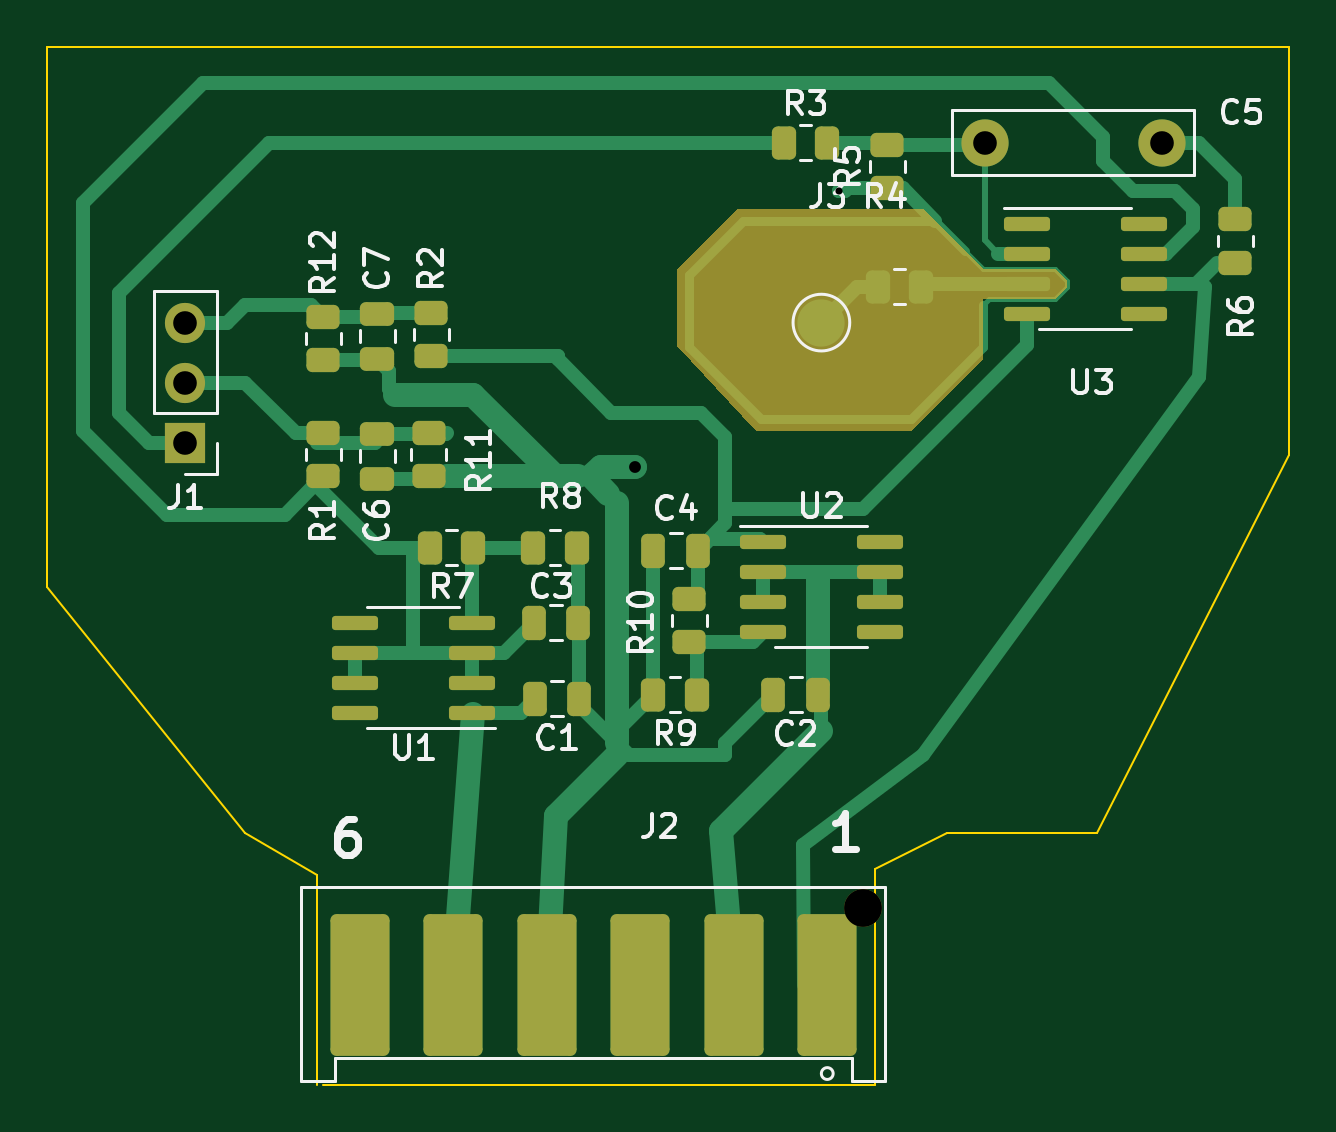
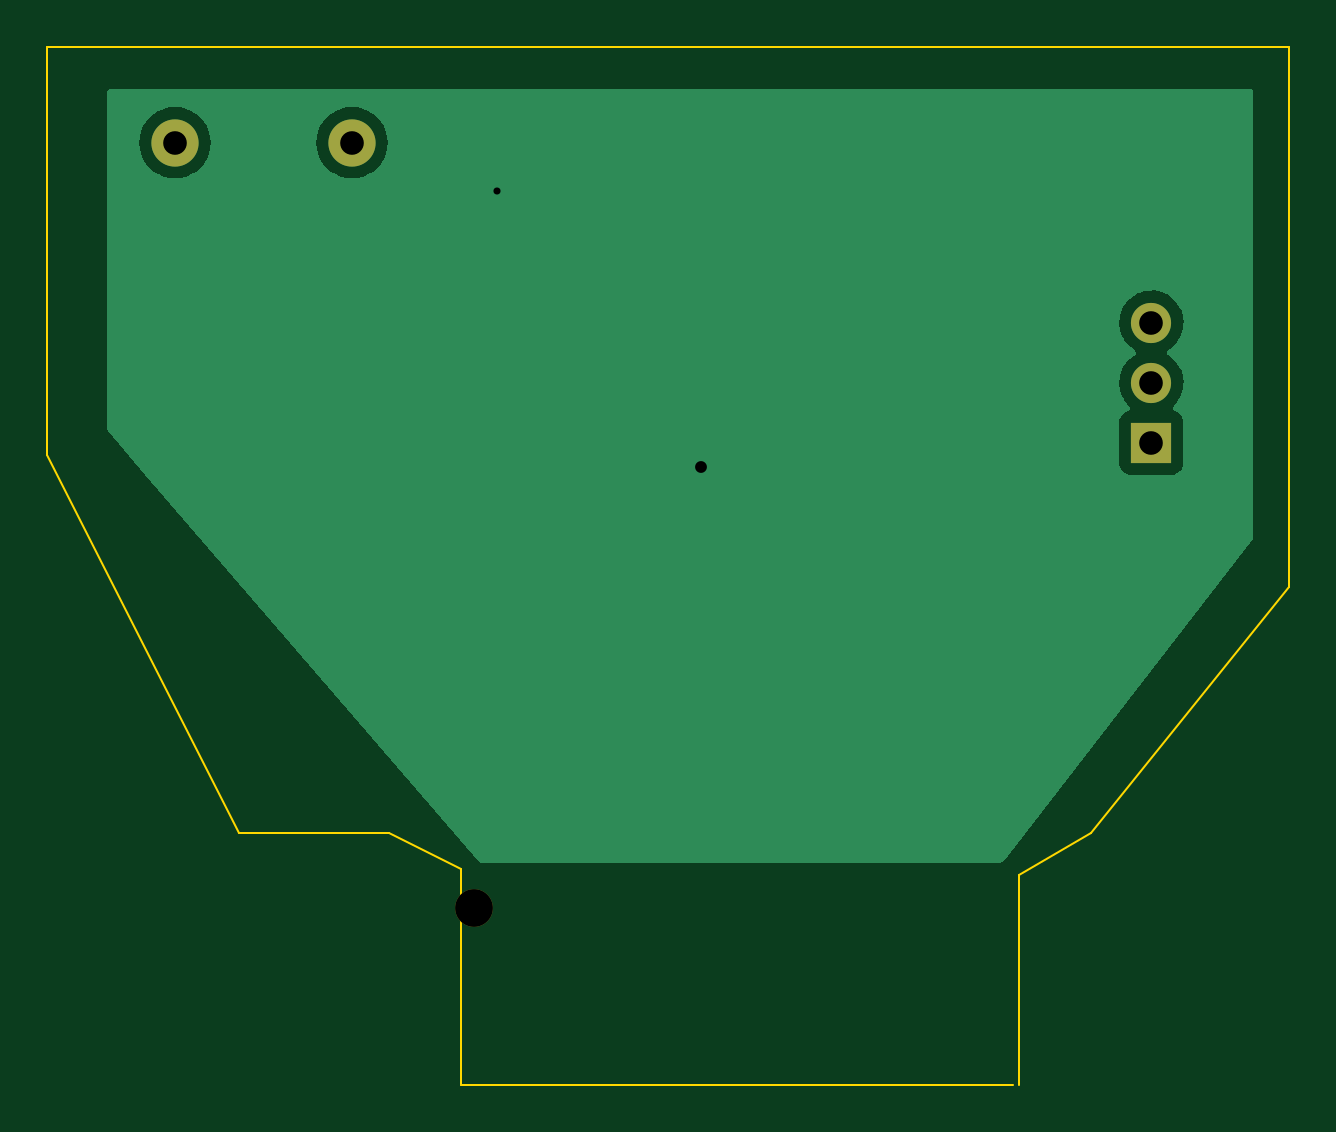
Circuit board: 9 layer files. Board 52.6 x 43.9 mm.
- bottom_copper: 616_buffer-B_Cu.gbr (11245 bytes)
- bottom_mask: 616_buffer-B_Mask.gbr (820 bytes)
- bottom_silk: 616_buffer-B_Silkscreen.gbr (475 bytes)
- outline: 616_buffer-Edge_Cuts.gbr (1101 bytes)
- top_copper: 616_buffer-F_Cu.gbr (17342 bytes)
- top_mask: 616_buffer-F_Mask.gbr (5903 bytes)
- top_silk: 616_buffer-F_Silkscreen.gbr (23336 bytes)
- drill: 616_buffer-NPTH.drl (371 bytes)
- drill: 616_buffer-PTH.drl (553 bytes)

=== bottom_copper: 616_buffer-B_Cu.gbr (11245 bytes, source omitted) ===
=== bottom_mask: 616_buffer-B_Mask.gbr ===
%TF.GenerationSoftware,KiCad,Pcbnew,(6.0.10)*%
%TF.CreationDate,2023-04-30T22:13:57+02:00*%
%TF.ProjectId,616_buffer,3631365f-6275-4666-9665-722e6b696361,rev?*%
%TF.SameCoordinates,Original*%
%TF.FileFunction,Soldermask,Bot*%
%TF.FilePolarity,Negative*%
%FSLAX46Y46*%
G04 Gerber Fmt 4.6, Leading zero omitted, Abs format (unit mm)*
G04 Created by KiCad (PCBNEW (6.0.10)) date 2023-04-30 22:13:57*
%MOMM*%
%LPD*%
G01*
G04 APERTURE LIST*
%ADD10C,1.600000*%
%ADD11R,1.700000X1.700000*%
%ADD12O,1.700000X1.700000*%
%ADD13C,2.000000*%
G04 APERTURE END LIST*
D10*
%TO.C,J2*%
X143480000Y-141630000D03*
%TD*%
D11*
%TO.C,J1*%
X114808000Y-121920000D03*
D12*
X114808000Y-119380000D03*
X114808000Y-116840000D03*
%TD*%
D13*
%TO.C,C5*%
X156150000Y-109220000D03*
X148650000Y-109220000D03*
%TD*%
M02*

=== bottom_silk: 616_buffer-B_Silkscreen.gbr ===
%TF.GenerationSoftware,KiCad,Pcbnew,(6.0.10)*%
%TF.CreationDate,2023-04-30T22:13:56+02:00*%
%TF.ProjectId,616_buffer,3631365f-6275-4666-9665-722e6b696361,rev?*%
%TF.SameCoordinates,Original*%
%TF.FileFunction,Legend,Bot*%
%TF.FilePolarity,Positive*%
%FSLAX46Y46*%
G04 Gerber Fmt 4.6, Leading zero omitted, Abs format (unit mm)*
G04 Created by KiCad (PCBNEW (6.0.10)) date 2023-04-30 22:13:56*
%MOMM*%
%LPD*%
G01*
G04 APERTURE LIST*
G04 APERTURE END LIST*
M02*

=== outline: 616_buffer-Edge_Cuts.gbr ===
%TF.GenerationSoftware,KiCad,Pcbnew,(6.0.10)*%
%TF.CreationDate,2023-04-30T22:13:57+02:00*%
%TF.ProjectId,616_buffer,3631365f-6275-4666-9665-722e6b696361,rev?*%
%TF.SameCoordinates,Original*%
%TF.FileFunction,Profile,NP*%
%FSLAX46Y46*%
G04 Gerber Fmt 4.6, Leading zero omitted, Abs format (unit mm)*
G04 Created by KiCad (PCBNEW (6.0.10)) date 2023-04-30 22:13:57*
%MOMM*%
%LPD*%
G01*
G04 APERTURE LIST*
%TA.AperFunction,Profile*%
%ADD10C,0.100000*%
%TD*%
G04 APERTURE END LIST*
D10*
X144018000Y-139954000D02*
X147066000Y-138430000D01*
X108966000Y-128016000D02*
X117348000Y-138430000D01*
X147066000Y-138430000D02*
X153416000Y-138430000D01*
X144018000Y-149098000D02*
X144018000Y-139954000D01*
X153416000Y-138430000D02*
X161544000Y-122428000D01*
X117348000Y-138430000D02*
X120396000Y-140208000D01*
X161544000Y-105156000D02*
X108966000Y-105156000D01*
X161544000Y-122428000D02*
X161544000Y-105156000D01*
X120650000Y-149098000D02*
X144018000Y-149098000D01*
X108966000Y-105156000D02*
X108966000Y-128016000D01*
X120396000Y-140208000D02*
X120396000Y-149098000D01*
M02*

=== top_copper: 616_buffer-F_Cu.gbr (17342 bytes, source omitted) ===
=== top_mask: 616_buffer-F_Mask.gbr ===
%TF.GenerationSoftware,KiCad,Pcbnew,(6.0.10)*%
%TF.CreationDate,2023-04-30T22:13:56+02:00*%
%TF.ProjectId,616_buffer,3631365f-6275-4666-9665-722e6b696361,rev?*%
%TF.SameCoordinates,Original*%
%TF.FileFunction,Soldermask,Top*%
%TF.FilePolarity,Negative*%
%FSLAX46Y46*%
G04 Gerber Fmt 4.6, Leading zero omitted, Abs format (unit mm)*
G04 Created by KiCad (PCBNEW (6.0.10)) date 2023-04-30 22:13:56*
%MOMM*%
%LPD*%
G01*
G04 APERTURE LIST*
G04 Aperture macros list*
%AMRoundRect*
0 Rectangle with rounded corners*
0 $1 Rounding radius*
0 $2 $3 $4 $5 $6 $7 $8 $9 X,Y pos of 4 corners*
0 Add a 4 corners polygon primitive as box body*
4,1,4,$2,$3,$4,$5,$6,$7,$8,$9,$2,$3,0*
0 Add four circle primitives for the rounded corners*
1,1,$1+$1,$2,$3*
1,1,$1+$1,$4,$5*
1,1,$1+$1,$6,$7*
1,1,$1+$1,$8,$9*
0 Add four rect primitives between the rounded corners*
20,1,$1+$1,$2,$3,$4,$5,0*
20,1,$1+$1,$4,$5,$6,$7,0*
20,1,$1+$1,$6,$7,$8,$9,0*
20,1,$1+$1,$8,$9,$2,$3,0*%
G04 Aperture macros list end*
%ADD10RoundRect,0.250000X0.450000X-0.262500X0.450000X0.262500X-0.450000X0.262500X-0.450000X-0.262500X0*%
%ADD11RoundRect,0.250000X-0.262500X-0.450000X0.262500X-0.450000X0.262500X0.450000X-0.262500X0.450000X0*%
%ADD12RoundRect,0.250000X0.250000X0.475000X-0.250000X0.475000X-0.250000X-0.475000X0.250000X-0.475000X0*%
%ADD13RoundRect,0.250000X-0.450000X0.262500X-0.450000X-0.262500X0.450000X-0.262500X0.450000X0.262500X0*%
%ADD14RoundRect,0.250000X-0.475000X0.250000X-0.475000X-0.250000X0.475000X-0.250000X0.475000X0.250000X0*%
%ADD15RoundRect,0.150000X-0.825000X-0.150000X0.825000X-0.150000X0.825000X0.150000X-0.825000X0.150000X0*%
%ADD16RoundRect,0.250000X0.475000X-0.250000X0.475000X0.250000X-0.475000X0.250000X-0.475000X-0.250000X0*%
%ADD17RoundRect,0.250000X0.262500X0.450000X-0.262500X0.450000X-0.262500X-0.450000X0.262500X-0.450000X0*%
%ADD18C,2.000000*%
%ADD19C,1.600000*%
%ADD20RoundRect,0.254065X0.995935X2.745935X-0.995935X2.745935X-0.995935X-2.745935X0.995935X-2.745935X0*%
%ADD21R,1.700000X1.700000*%
%ADD22O,1.700000X1.700000*%
%ADD23RoundRect,0.150000X0.825000X0.150000X-0.825000X0.150000X-0.825000X-0.150000X0.825000X-0.150000X0*%
G04 APERTURE END LIST*
D10*
%TO.C,R5*%
X144526000Y-111148500D03*
X144526000Y-109323500D03*
%TD*%
D11*
%TO.C,R3*%
X140161000Y-109220000D03*
X141986000Y-109220000D03*
%TD*%
D12*
%TO.C,C2*%
X141600000Y-132588000D03*
X139700000Y-132588000D03*
%TD*%
D13*
%TO.C,R1*%
X120650000Y-121515500D03*
X120650000Y-123340500D03*
%TD*%
D14*
%TO.C,C7*%
X122936000Y-116464000D03*
X122936000Y-118364000D03*
%TD*%
D10*
%TO.C,R6*%
X159258000Y-114300000D03*
X159258000Y-112475000D03*
%TD*%
D13*
%TO.C,R12*%
X120650000Y-116586000D03*
X120650000Y-118411000D03*
%TD*%
D15*
%TO.C,U3*%
X150433000Y-112649000D03*
X150433000Y-113919000D03*
X150433000Y-115189000D03*
X150433000Y-116459000D03*
X155383000Y-116459000D03*
X155383000Y-115189000D03*
X155383000Y-113919000D03*
X155383000Y-112649000D03*
%TD*%
D13*
%TO.C,R10*%
X136144000Y-128524000D03*
X136144000Y-130349000D03*
%TD*%
D16*
%TO.C,C6*%
X122936000Y-123444000D03*
X122936000Y-121544000D03*
%TD*%
D17*
%TO.C,R8*%
X131365000Y-126365000D03*
X129540000Y-126365000D03*
%TD*%
D18*
%TO.C,J3*%
X141732000Y-116840000D03*
%TD*%
D17*
%TO.C,R7*%
X127000000Y-126365000D03*
X125175000Y-126365000D03*
%TD*%
D11*
%TO.C,R4*%
X145946500Y-115316000D03*
X144121500Y-115316000D03*
%TD*%
D12*
%TO.C,C3*%
X131445000Y-129540000D03*
X129545000Y-129540000D03*
%TD*%
%TO.C,C1*%
X131491252Y-132753748D03*
X129591252Y-132753748D03*
%TD*%
D19*
%TO.C,J2*%
X143480000Y-141630000D03*
D20*
X141980000Y-144880000D03*
X138020000Y-144880000D03*
X134060000Y-144880000D03*
X130100000Y-144880000D03*
X126140000Y-144880000D03*
X122180000Y-144880000D03*
%TD*%
D10*
%TO.C,R2*%
X125222000Y-118260500D03*
X125222000Y-116435500D03*
%TD*%
D15*
%TO.C,U2*%
X139257000Y-126111000D03*
X139257000Y-127381000D03*
X139257000Y-128651000D03*
X139257000Y-129921000D03*
X144207000Y-129921000D03*
X144207000Y-128651000D03*
X144207000Y-127381000D03*
X144207000Y-126111000D03*
%TD*%
D21*
%TO.C,J1*%
X114808000Y-121920000D03*
D22*
X114808000Y-119380000D03*
X114808000Y-116840000D03*
%TD*%
D10*
%TO.C,R11*%
X125105000Y-123340500D03*
X125105000Y-121515500D03*
%TD*%
D17*
%TO.C,R9*%
X136445000Y-132588000D03*
X134620000Y-132588000D03*
%TD*%
D23*
%TO.C,U1*%
X126935000Y-133350000D03*
X126935000Y-132080000D03*
X126935000Y-130810000D03*
X126935000Y-129540000D03*
X121985000Y-129540000D03*
X121985000Y-130810000D03*
X121985000Y-132080000D03*
X121985000Y-133350000D03*
%TD*%
D12*
%TO.C,C4*%
X136520000Y-126492000D03*
X134620000Y-126492000D03*
%TD*%
D18*
%TO.C,C5*%
X156150000Y-109220000D03*
X148650000Y-109220000D03*
%TD*%
G36*
X146065931Y-112034002D02*
G01*
X146086905Y-112050905D01*
X148577188Y-114541188D01*
X148600650Y-114554000D01*
X151585810Y-114554000D01*
X151653931Y-114574002D01*
X151674905Y-114590905D01*
X152109095Y-115025095D01*
X152143121Y-115087407D01*
X152146000Y-115114190D01*
X152146000Y-115263810D01*
X152125998Y-115331931D01*
X152109095Y-115352905D01*
X151674905Y-115787095D01*
X151612593Y-115821121D01*
X151585810Y-115824000D01*
X148608115Y-115824000D01*
X148592876Y-115828475D01*
X148591671Y-115829865D01*
X148590000Y-115837548D01*
X148590000Y-118311810D01*
X148569998Y-118379931D01*
X148553095Y-118400905D01*
X145578905Y-121375095D01*
X145516593Y-121409121D01*
X145489810Y-121412000D01*
X138992945Y-121412000D01*
X138924824Y-121391998D01*
X138900613Y-121371737D01*
X135669668Y-117892258D01*
X135637973Y-117828729D01*
X135636000Y-117806521D01*
X135636000Y-114606190D01*
X135656002Y-114538069D01*
X135672905Y-114517095D01*
X138139095Y-112050905D01*
X138201407Y-112016879D01*
X138228190Y-112014000D01*
X145997810Y-112014000D01*
X146065931Y-112034002D01*
G37*
M02*

=== top_silk: 616_buffer-F_Silkscreen.gbr (23336 bytes, source omitted) ===
=== drill: 616_buffer-NPTH.drl ===
M48
; DRILL file {KiCad (6.0.10)} date Thu Apr  6 15:57:02 2023
; FORMAT={-:-/ absolute / inch / decimal}
; #@! TF.CreationDate,2023-04-06T15:57:02+02:00
; #@! TF.GenerationSoftware,Kicad,Pcbnew,(6.0.10)
; #@! TF.FileFunction,NonPlated,1,2,NPTH
FMAT,2
INCH
; #@! TA.AperFunction,NonPlated,NPTH,ComponentDrill
T1C0.0630
%
G90
G05
T1
X5.6488Y-5.576
T0
M30

=== drill: 616_buffer-PTH.drl ===
M48
; DRILL file {KiCad (6.0.10)} date Sun Apr 30 22:13:51 2023
; FORMAT={-:-/ absolute / inch / decimal}
; #@! TF.CreationDate,2023-04-30T22:13:51+02:00
; #@! TF.GenerationSoftware,Kicad,Pcbnew,(6.0.10)
; #@! TF.FileFunction,Plated,1,2,PTH
FMAT,2
INCH
; #@! TA.AperFunction,Plated,PTH,ViaDrill
T1C0.0118
; #@! TA.AperFunction,Plated,PTH,ViaDrill
T2C0.0197
; #@! TA.AperFunction,Plated,PTH,ComponentDrill
T3C0.0394
%
G90
G05
T1
X5.61Y-4.38
T2
X5.27Y-4.84
T3
X4.52Y-4.6
X4.52Y-4.7
X4.52Y-4.8
X5.8524Y-4.3
X6.1476Y-4.3
T0
M30
